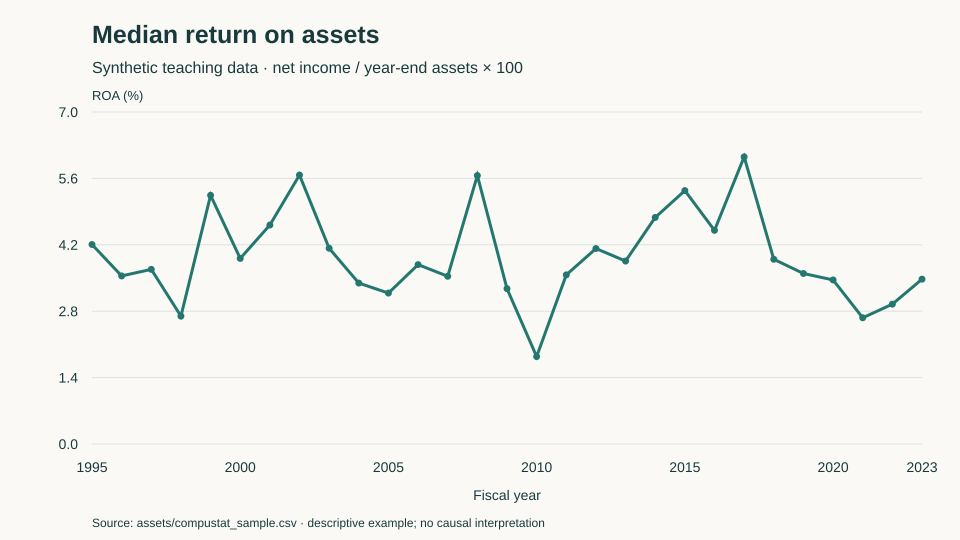

Source data for this figure (header and first rows):
fyear, source_rows, valid_roa_rows, excluded_rows, median_roa_pct
1995, 25, 25, 0, 4.206
1996, 25, 25, 0, 3.544
1997, 25, 25, 0, 3.682
1998, 25, 25, 0, 2.696
1999, 25, 25, 0, 5.244
2000, 25, 25, 0, 3.912
2001, 25, 25, 0, 4.617
2002, 25, 25, 0, 5.671
2003, 25, 25, 0, 4.127
2004, 25, 25, 0, 3.393
2005, 25, 25, 0, 3.182
2006, 25, 25, 0, 3.782
2007, 25, 25, 0, 3.536
2008, 25, 25, 0, 5.66
2009, 25, 25, 0, 3.275
2010, 25, 25, 0, 1.843
2011, 25, 25, 0, 3.566
2012, 25, 25, 0, 4.121
2013, 25, 25, 0, 3.857
2014, 25, 25, 0, 4.777
2015, 25, 25, 0, 5.343
2016, 25, 25, 0, 4.505
2017, 25, 25, 0, 6.054
2018, 25, 25, 0, 3.895
2019, 25, 25, 0, 3.595
2020, 25, 25, 0, 3.459
2021, 25, 25, 0, 2.662
2022, 25, 25, 0, 2.949
2023, 25, 25, 0, 3.475
